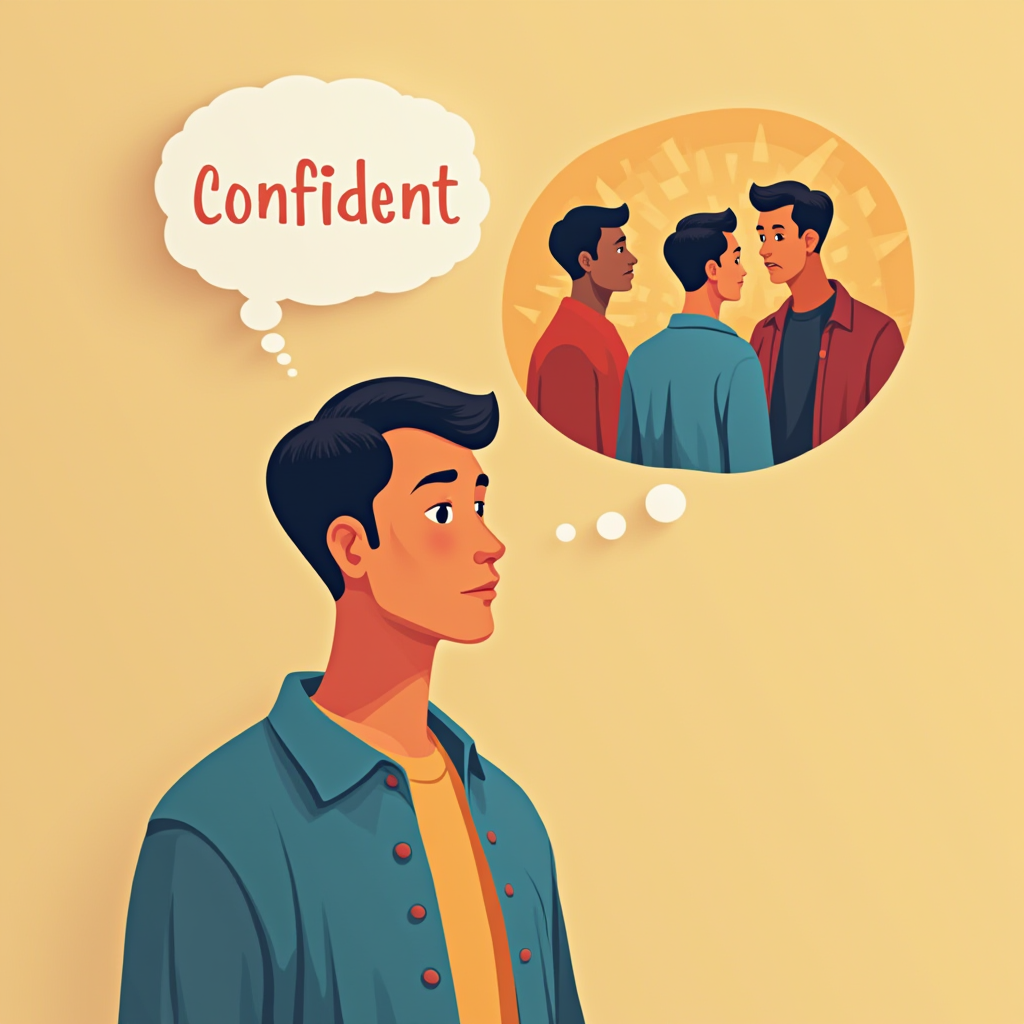
Generation parameters embedded in this image by ComfyUI (PNG 'prompt' text chunk: the API-format workflow graph, JSON):
{"6":{"inputs":{"text":"2d vector flat illustration,  Alegria art style, vibrant color, gradient color, contrast, simple background,The scene focuses on an Asian man with a thought bubble thinking 'confident' Another thought bubble depicts a scene of people talking to each other.","clip":["30",0]},"class_type":"CLIPTextEncode","_meta":{"title":"CLIP Text Encode (Positive Prompt)"}},"8":{"inputs":{"samples":["13",0],"vae":["10",0]},"class_type":"VAEDecode","_meta":{"title":"VAE Decode"}},"9":{"inputs":{"filename_prefix":"ComfyUI","images":["8",0]},"class_type":"SaveImage","_meta":{"title":"Save Image"}},"10":{"inputs":{"vae_name":"ae.sft"},"class_type":"VAELoader","_meta":{"title":"Load VAE"}},"12":{"inputs":{"unet_name":"flux1-dev.sft","weight_dtype":"fp8_e4m3fn"},"class_type":"UNETLoader","_meta":{"title":"Load Diffusion Model"}},"13":{"inputs":{"noise":["25",0],"guider":["22",0],"sampler":["16",0],"sigmas":["17",0],"latent_image":["27",0]},"class_type":"SamplerCustomAdvanced","_meta":{"title":"SamplerCustomAdvanced"}},"16":{"inputs":{"sampler_name":"euler"},"class_type":"KSamplerSelect","_meta":{"title":"KSamplerSelect"}},"17":{"inputs":{"scheduler":"normal","steps":20,"denoise":1.0,"model":["12",0]},"class_type":"BasicScheduler","_meta":{"title":"BasicScheduler"}},"22":{"inputs":{"model":["12",0],"conditioning":["26",0]},"class_type":"BasicGuider","_meta":{"title":"BasicGuider"}},"25":{"inputs":{"noise_seed":383670829035224},"class_type":"RandomNoise","_meta":{"title":"RandomNoise"}},"26":{"inputs":{"guidance":2.5,"conditioning":["6",0]},"class_type":"FluxGuidance","_meta":{"title":"FluxGuidance"}},"27":{"inputs":{"width":1024,"height":1024,"batch_size":1},"class_type":"EmptySD3LatentImage","_meta":{"title":"EmptySD3LatentImage"}},"30":{"inputs":{"clip_name1":"t5xxl_fp16.safetensors","clip_name2":"clip_l.safetensors","type":"flux"},"class_type":"DualCLIPLoader","_meta":{"title":"DualCLIPLoader"}}}